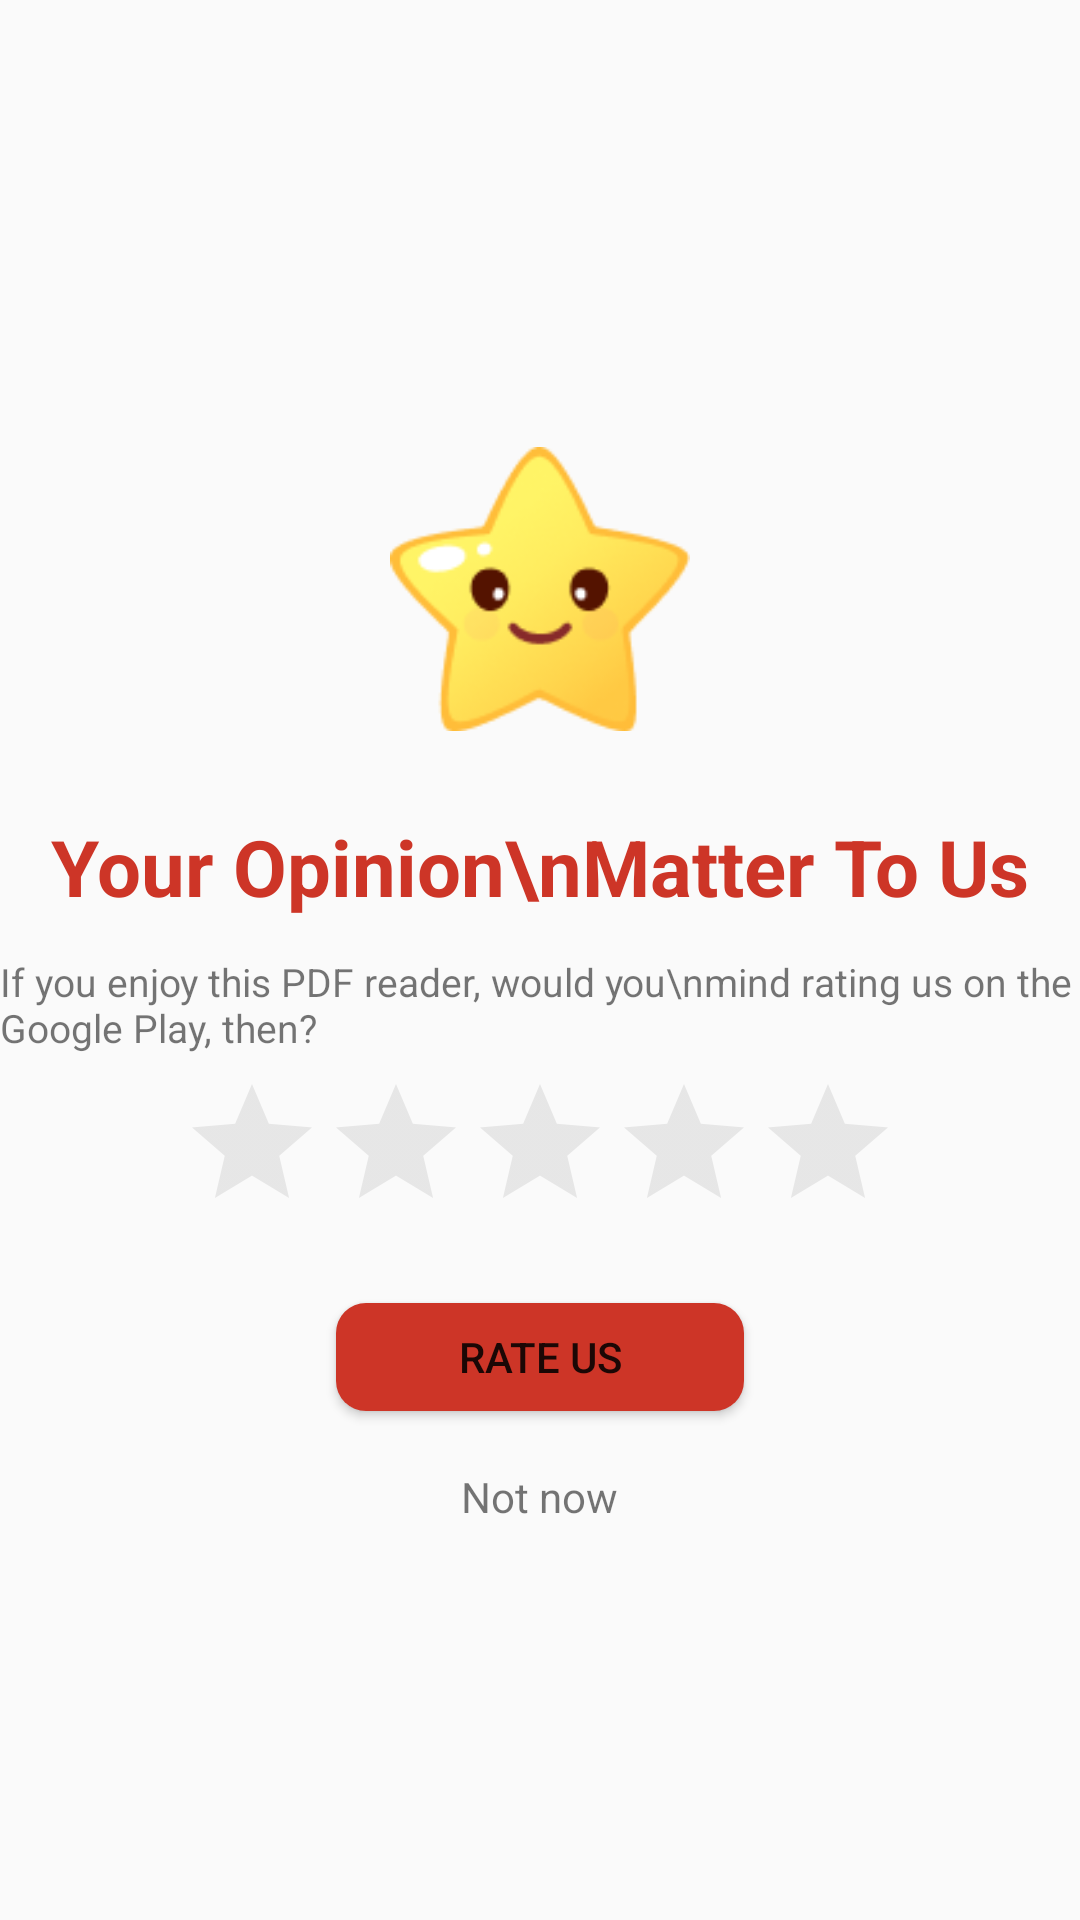

This screen was rendered from an Android layout file. Write that file and the resources it references.
<!-- AndroidManifest.xml: application theme Theme.Du_An_1_Nhom_12 -->
<!-- res/layout/activity_rate_app.xml -->
<?xml version="1.0" encoding="utf-8"?>
<LinearLayout xmlns:android="http://schemas.android.com/apk/res/android"
    xmlns:app="http://schemas.android.com/apk/res-auto"
    xmlns:tools="http://schemas.android.com/tools"
    android:layout_width="match_parent"
    android:layout_height="match_parent"
    tools:context=".Activity.RateAppActivity"
    android:orientation="vertical"
    android:gravity="center">

    <ImageView
        android:id="@+id/ratingImage"
        android:layout_width="100dp"
        android:layout_height="100dp"
        android:src="@drawable/non"
        android:layout_gravity="center_horizontal"
        android:layout_marginTop="15dp"/>

    <TextView
        android:layout_width="wrap_content"
        android:layout_height="wrap_content"
        android:text="Your Opinion\nMatter To Us"
        android:textSize="26sp"
        android:textStyle="bold"
        android:layout_gravity="center_horizontal"
        android:textColor="#CD3527"
        android:layout_marginTop="25dp"/>

    <TextView
        android:layout_width="wrap_content"
        android:layout_height="wrap_content"
        android:text="If you enjoy this PDF reader, would you\nmind rating us on the Google Play, then?"
        android:layout_gravity="center_horizontal"
        android:textSize="13sp"
        android:layout_marginTop="12dp"/>

    <androidx.appcompat.widget.AppCompatRatingBar
        android:layout_width="wrap_content"
        android:layout_height="wrap_content"
        android:rating="0"
        android:theme="@style/MyRatingBar"
        android:id="@+id/ratingBar"
        android:layout_marginTop="6dp"/>

    <androidx.cardview.widget.CardView
        android:layout_width="wrap_content"
        android:layout_height="wrap_content"
        app:cardCornerRadius="10dp"
        android:layout_marginTop="20dp">

        <Button
            android:layout_width="136dp"
            android:layout_height="36dp"
            android:background="#CD3527"
            android:text="Rate us"
            android:id="@+id/rateUs"/>

    </androidx.cardview.widget.CardView>

    <TextView
        android:layout_width="wrap_content"
        android:layout_height="wrap_content"
        android:text="Not now"
        android:id="@+id/notNow"
        android:layout_marginTop="19dp"/>

</LinearLayout>
<!-- resources referenced by this layout -->
<resources>
  <!-- drawable non: png bitmap (drawable, 7772 bytes) -->
  <style name="MyRatingBar" parent="Widget.AppCompat.RatingBar">
  
          <item name="colorControlNormal">#4D000000</item>
          <item name="colorControlActivated">#FDD736</item>
  
      </style>
  <style name="Theme.Du_An_1_Nhom_12" parent="Base.Theme.Du_An_1_Nhom_12" />
  <style name="Base.Theme.Du_An_1_Nhom_12" parent="Theme.AppCompat.DayNight.NoActionBar">
          
          
      </style>
</resources>
